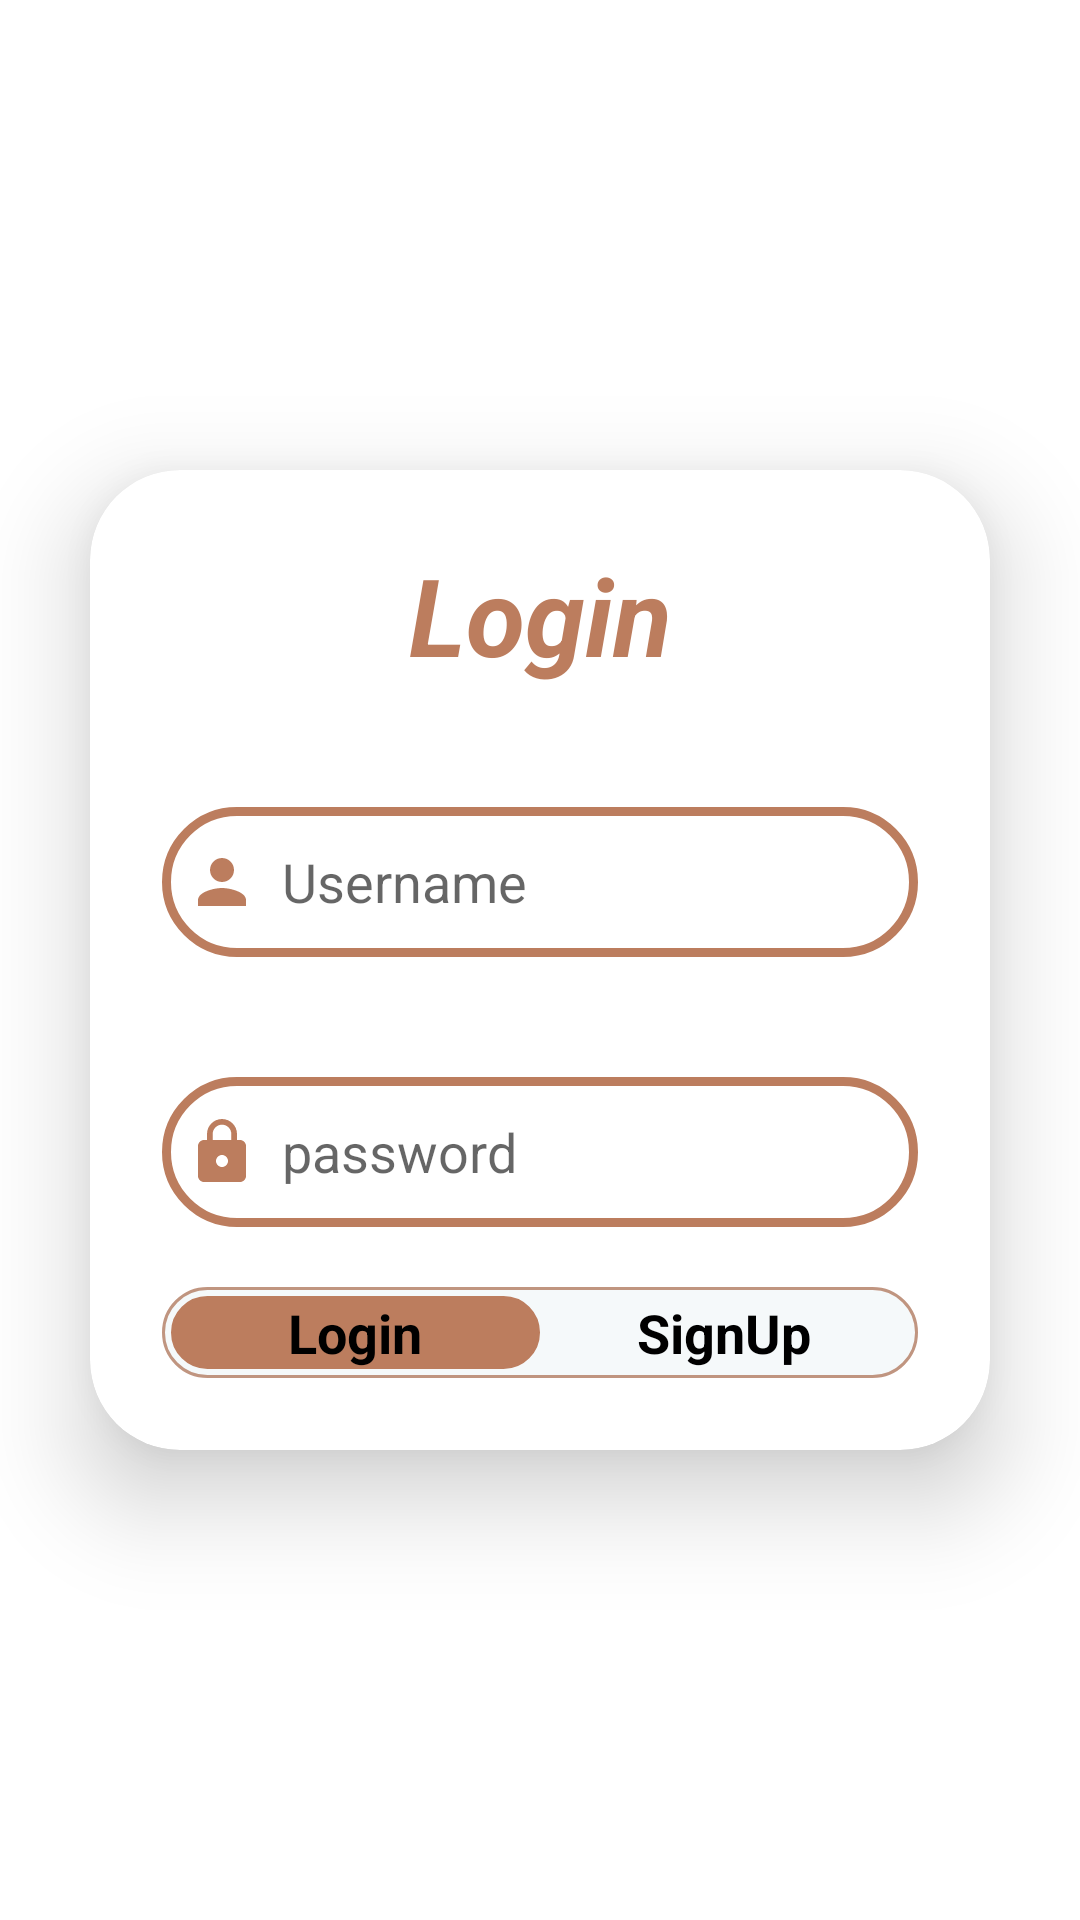

Here is an Android app screen rendered from its layout file. Give the layout XML and the strings, colors and styles it references.
<!-- AndroidManifest.xml: application theme Theme.ReviewApp -->
<!-- res/layout/activity_main.xml -->
<?xml version="1.0" encoding="utf-8"?>
<LinearLayout xmlns:android="http://schemas.android.com/apk/res/android"
    xmlns:app="http://schemas.android.com/apk/res-auto"
    xmlns:tools="http://schemas.android.com/tools"
    android:layout_width="match_parent"
    android:layout_height="match_parent"
    android:gravity="center"
    android:orientation="vertical"
    android:background="@drawable/loginimage"
    tools:context=".MainActivity">


    <androidx.cardview.widget.CardView
        android:layout_width="match_parent"
        android:layout_height="wrap_content"
        android:layout_margin="30dp"
        android:forceDarkAllowed="true"
        app:cardCornerRadius="30dp"
        app:cardElevation="20dp">


        <LinearLayout
            android:layout_width="match_parent"
            android:layout_height="wrap_content"
            android:orientation="vertical"
            android:layout_gravity="center_horizontal"
            android:background="@drawable/custom_edittext"
            android:padding="24dp">

            <TextView
                android:id="@+id/loginText"
                android:layout_width="match_parent"
                android:layout_height="wrap_content"
                android:text="@string/welcometext"
                android:textAlignment="center"
                android:textColor="#bc7d5e"
                android:textSize="36sp"
                android:textStyle="bold|italic" />

            <EditText
                android:layout_width="match_parent"
                android:layout_height="50dp"
                android:id="@+id/username"
                android:background="@drawable/custom_edit_text_container"
                android:layout_marginTop="40dp"
                android:padding="8dp"
                android:hint="@string/username"
                android:drawableLeft="@drawable/baseline_person_24"
                android:textColor="@color/black"
                android:drawablePadding="8dp"/>

            <EditText
                android:layout_width="match_parent"
                android:layout_height="50dp"
                android:id="@+id/password"
                android:background="@drawable/custom_edit_text_container"
                android:layout_marginTop="40dp"
                android:padding="8dp"
                android:hint="@string/password"
                android:inputType="textPassword"
                android:drawableLeft="@drawable/baseline_lock_24"
                android:textColor="@color/black"
                android:drawablePadding="8dp"/>
        <LinearLayout
            android:layout_width="match_parent"
            android:layout_height="wrap_content"
            android:orientation="horizontal"
            android:layout_gravity="center_horizontal"
            android:background="@drawable/loginandsignup"
            android:layout_marginTop="20dp"
            android:padding="3dp"
            android:weightSum="2">
            <TextView
                android:layout_width="0dp"
                android:layout_height="wrap_content"
                android:layout_weight="1"
                app:cornerRadius="30dp"
                android:id="@+id/loginBtn"
                android:text="@string/login"
                android:textSize="18sp"
                android:textStyle="bold"
                android:textColor="@color/black"
                android:background="@drawable/switchbtn"
                android:paddingRight="15dp"
                android:paddingLeft="15dp"
                android:textAlignment="center"/>

            <TextView
                android:id="@+id/SignupBtn"
                android:layout_width="0dp"
                android:layout_height="wrap_content"
                android:layout_weight="1"
                android:paddingLeft="15dp"
                android:paddingRight="15dp"
                android:text="@string/signup"
                android:textSize="18sp"
                android:textStyle="bold"
                android:textColor="@color/black"
                android:textAlignment="center"/>
        </LinearLayout>

        </LinearLayout>

    </androidx.cardview.widget.CardView>


</LinearLayout>
<!-- resources referenced by this layout -->
<resources>
  <color name="black">#FF000000</color>
  <!-- drawable baseline_lock_24 (drawable) -->
  <vector android:height="24dp" android:tint="#bc7d5e"
      android:viewportHeight="24" android:viewportWidth="24"
      android:width="24dp" xmlns:android="http://schemas.android.com/apk/res/android">
      <path android:fillColor="@android:color/white" android:pathData="M18,8h-1L17,6c0,-2.76 -2.24,-5 -5,-5S7,3.24 7,6v2L6,8c-1.1,0 -2,0.9 -2,2v10c0,1.1 0.9,2 2,2h12c1.1,0 2,-0.9 2,-2L20,10c0,-1.1 -0.9,-2 -2,-2zM12,17c-1.1,0 -2,-0.9 -2,-2s0.9,-2 2,-2 2,0.9 2,2 -0.9,2 -2,2zM15.1,8L8.9,8L8.9,6c0,-1.71 1.39,-3.1 3.1,-3.1 1.71,0 3.1,1.39 3.1,3.1v2z"/>
  </vector>
  <!-- drawable baseline_person_24 (drawable) -->
  <vector android:height="24dp" android:tint="#bc7d5e"
      android:viewportHeight="24" android:viewportWidth="24"
      android:width="24dp" xmlns:android="http://schemas.android.com/apk/res/android">
      <path android:fillColor="@android:color/white" android:pathData="M12,12c2.21,0 4,-1.79 4,-4s-1.79,-4 -4,-4 -4,1.79 -4,4 1.79,4 4,4zM12,14c-2.67,0 -8,1.34 -8,4v2h16v-2c0,-2.66 -5.33,-4 -8,-4z"/>
  </vector>
  <!-- drawable custom_edit_text_container (drawable) -->
  <?xml version="1.0" encoding="utf-8"?>
  <shape xmlns:android="http://schemas.android.com/apk/res/android"
      android:shape="rectangle">
  
      <stroke
          android:width="3dp"
          android:color="@color/gold"/>
      <corners
          android:radius="30dp"/>
  
  
  </shape>
  <!-- drawable loginandsignup (drawable) -->
  <?xml version="1.0" encoding="utf-8"?>
  <shape xmlns:android="http://schemas.android.com/apk/res/android"
      android:shape="rectangle">
      <stroke
          android:width="1dp"
          android:color="@color/btnContainer"/>
      <corners
          android:radius="20dp"/>
      <solid
          android:color="@color/myBacground"/>
  </shape>
  <!-- drawable switchbtn (drawable) -->
  <?xml version="1.0" encoding="utf-8"?>
  <shape xmlns:android="http://schemas.android.com/apk/res/android"
      android:shape="rectangle">
  
      <stroke
          android:width="1dp"
          android:color="@color/gold"/>
      <corners
          android:radius="30dp"/>
      <solid
          android:color="@color/gold"/>
  
  </shape>
  <string name="login">Login</string>
  <string name="password">password</string>
  <string name="signup">SignUp</string>
  <string name="username">Username</string>
  <string name="welcometext">Login</string>
  <style name="Theme.ReviewApp" parent="Theme.MaterialComponents.DayNight.NoActionBar">
          
          <item name="colorPrimary">@color/btnContainer</item>
          <item name="colorPrimaryVariant">@color/gold</item>
          <item name="colorOnPrimary">@color/white</item>
          
          <item name="colorSecondary">@color/teal_200</item>
          <item name="colorSecondaryVariant">@color/teal_700</item>
          <item name="colorOnSecondary">@color/black</item>
          
          <item name="android:statusBarColor">?attr/colorPrimaryVariant</item>
          
  
      </style>
  <color name="gold">#bc7d5e</color>
  <color name="btnContainer">#C09580</color>
  <color name="myBacground">#f5f9fa</color>
  <color name="white">#FFFFFFFF</color>
  <color name="teal_200">#FF03DAC5</color>
  <color name="teal_700">#FF018786</color>
</resources>
